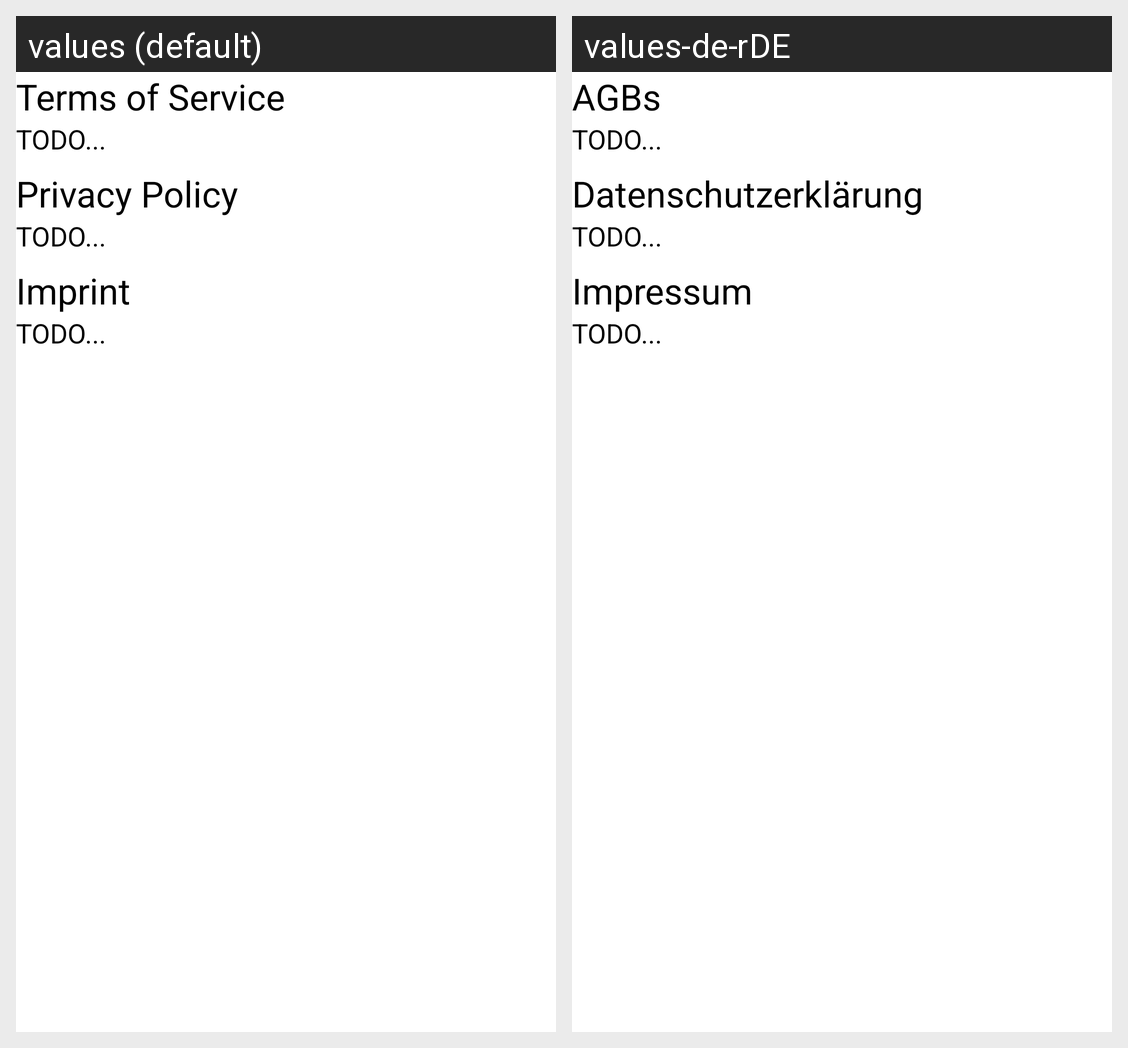

This grid shows one Android layout under two languages. Give, for every string resource on the screen, its name, the default text and each shown locale's text.
Android screen res/layout/about_fragment.xml rendered under 2 locales, left to right: values (default), values-de-rDE. Device: Nexus 5 (rendered at 1080×1920; each locale shown at half size, 540×960, under a caption strip naming it); theme AppTheme.
Strings drawn on this screen, with the default value and each locale's value (text and hints the layout hard-codes, and strings that could not be matched under every locale, appear in the picture but are not listed):

terms_of_service
  values: Terms of Service
  values-de-rDE: AGBs

privacy_policy
  values: Privacy Policy
  values-de-rDE: Datenschutzerklärung

imprint
  values: Imprint
  values-de-rDE: Impressum
